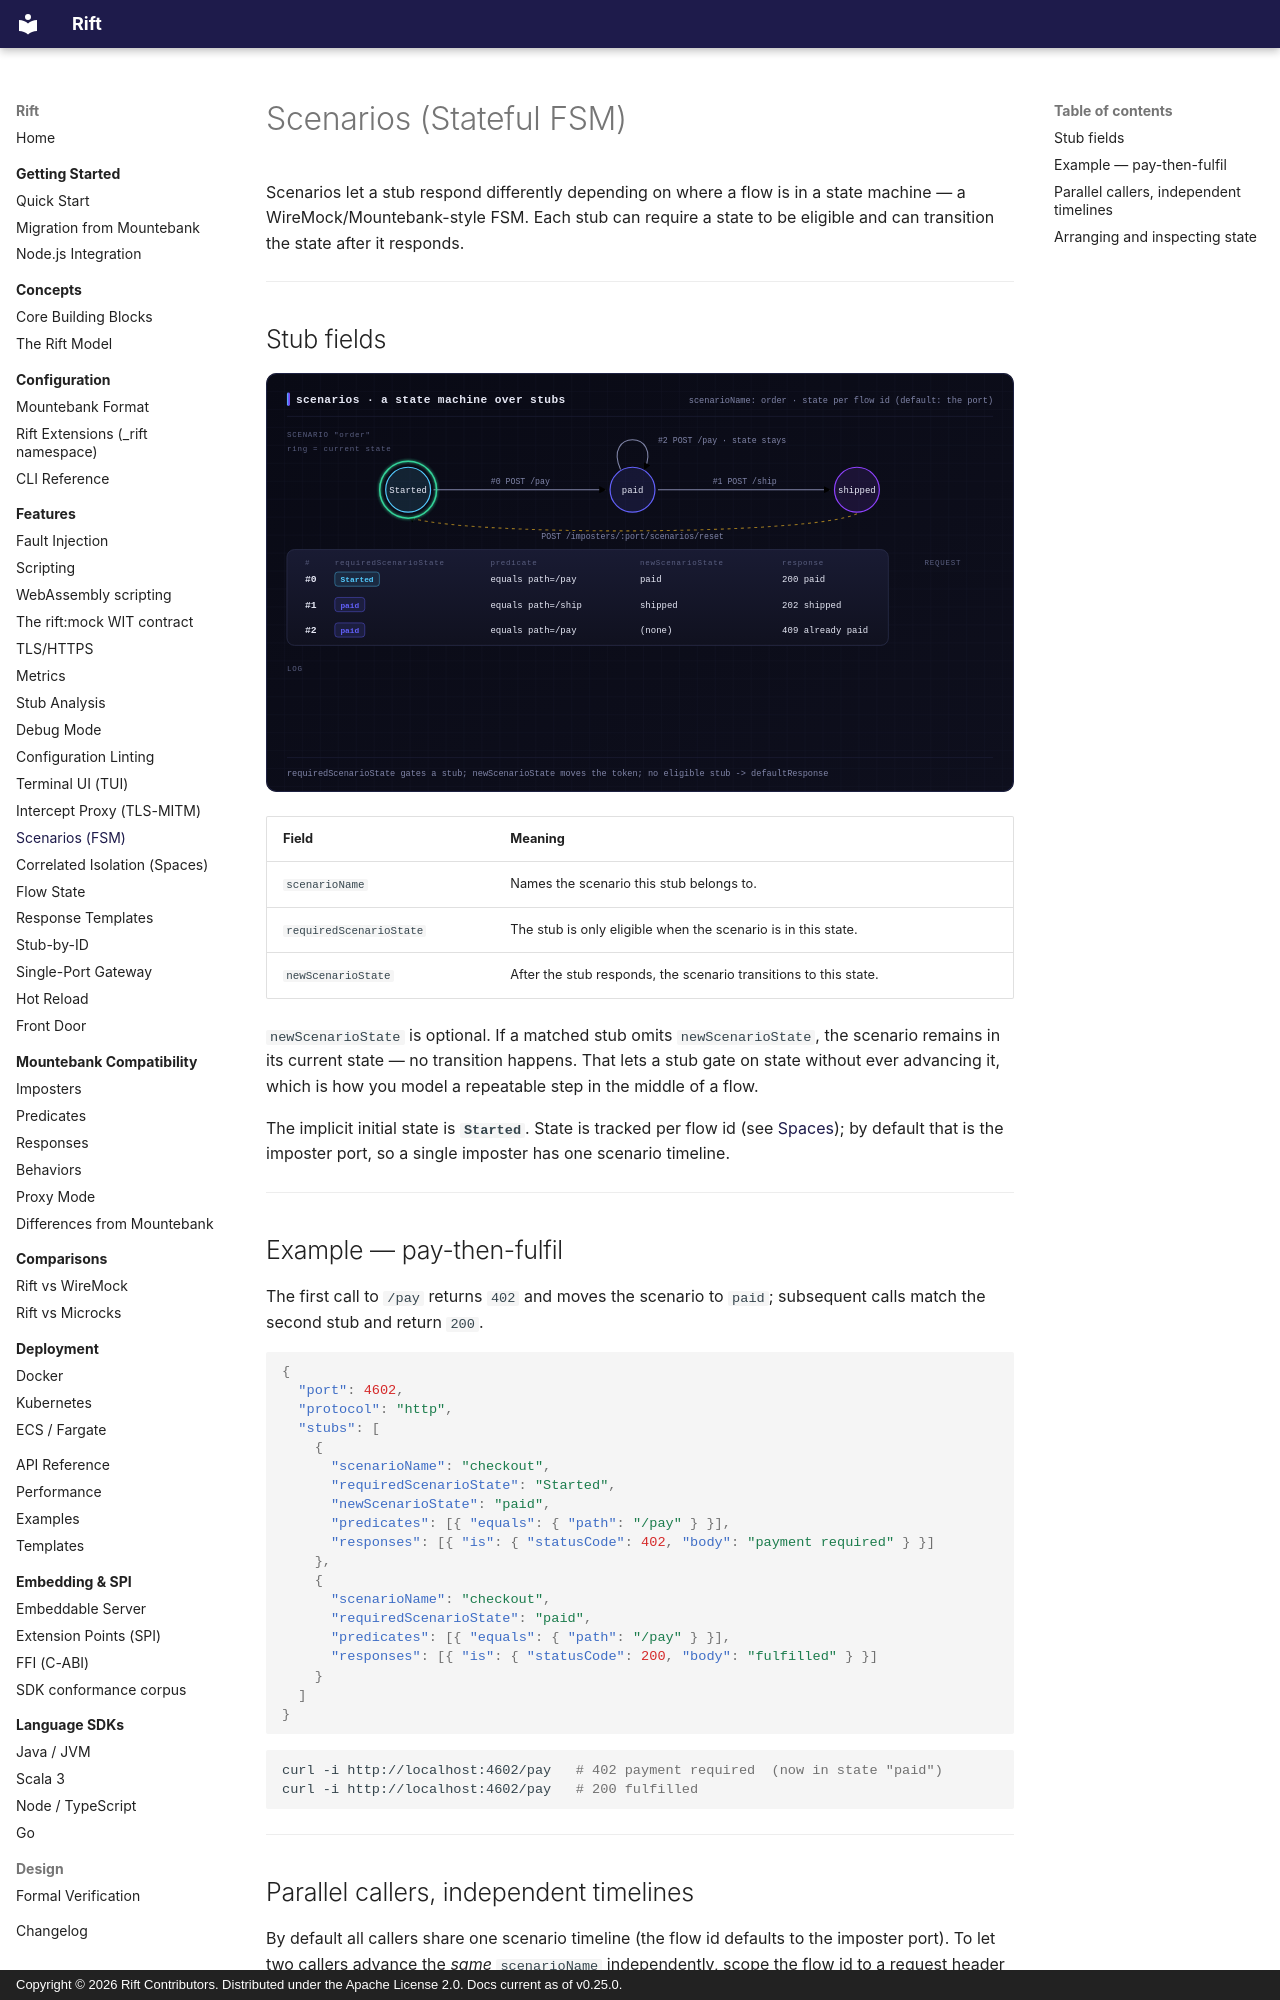

repository: achird-labs/rift · page: features/scenarios/index.html · generator: mkdocs · copyright: Copyright © 2026 Rift Contributors. Distributed under the Apache License 2.0. Docs current as of v0.25.0.

---
title: Scenarios (FSM)
---

# Scenarios (Stateful FSM)

Scenarios let a stub respond differently depending on where a flow is in a state machine — a
WireMock/Mountebank-style FSM. Each stub can require a state to be eligible and can transition the
state after it responds.

---

## Stub fields

![A Rift scenario with states Started, paid and shipped. Stub 0 answers POST /pay only in Started and moves the scenario to paid; stub 1 answers POST /ship only in paid and moves it to shipped; stub 2 answers POST /pay in paid and leaves the state alone. POST /ship in Started matches no eligible stub and gets the defaultResponse 404; then /pay gets 200, /pay again 409, /ship 202, and a scenarios reset puts the token back to Started.](../assets/scenarios.svg)

| Field | Meaning |
|:------|:--------|
| `scenarioName` | Names the scenario this stub belongs to. |
| `requiredScenarioState` | The stub is only eligible when the scenario is in this state. |
| `newScenarioState` | After the stub responds, the scenario transitions to this state. |

`newScenarioState` is optional. If a matched stub omits `newScenarioState`, the scenario remains in
its current state — no transition happens. That lets a stub gate on state without ever advancing
it, which is how you model a repeatable step in the middle of a flow.

The implicit initial state is **`Started`**. State is tracked per flow id (see
[Spaces](spaces.md)); by default that is the imposter port, so a single
imposter has one scenario timeline.

---

## Example — pay-then-fulfil

The first call to `/pay` returns `402` and moves the scenario to `paid`; subsequent calls match the
second stub and return `200`.

```json
{
  "port": 4602,
  "protocol": "http",
  "stubs": [
    {
      "scenarioName": "checkout",
      "requiredScenarioState": "Started",
      "newScenarioState": "paid",
      "predicates": [{ "equals": { "path": "/pay" } }],
      "responses": [{ "is": { "statusCode": 402, "body": "payment required" } }]
    },
    {
      "scenarioName": "checkout",
      "requiredScenarioState": "paid",
      "predicates": [{ "equals": { "path": "/pay" } }],
      "responses": [{ "is": { "statusCode": 200, "body": "fulfilled" } }]
    }
  ]
}
```

```bash
curl -i http://localhost:4602/pay   # 402 payment required  (now in state "paid")
curl -i http://localhost:4602/pay   # 200 fulfilled
```

---
